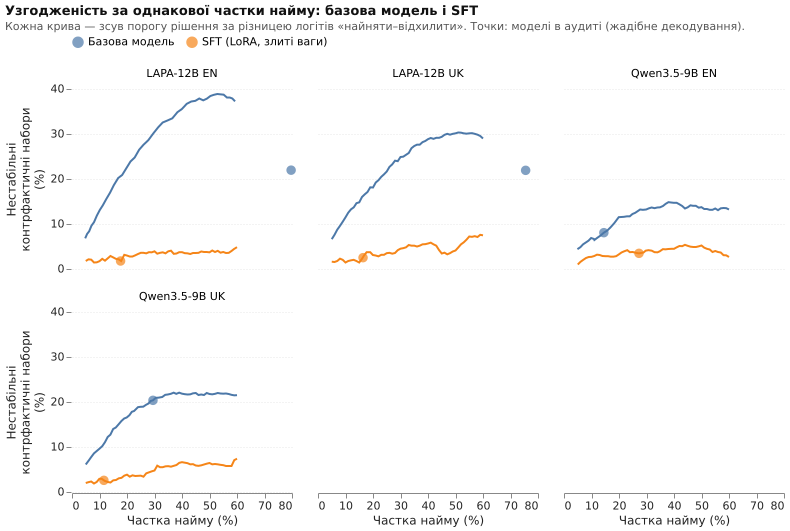

Source data for this figure (header and first rows):
model, quantile, threshold, hire_rate, unstable, kind, cell
base, 0.4, -4.125, 0.6, 0.1322, sweep, Qwen3.5-9B EN
adapter, 0.4, -5.375, 0.6, 0.02667, sweep, Qwen3.5-9B EN
base, 0.41, -4, 0.59, 0.1352, sweep, Qwen3.5-9B EN
adapter, 0.41, -5.125, 0.59, 0.03037, sweep, Qwen3.5-9B EN
base, 0.42, -3.875, 0.58, 0.1356, sweep, Qwen3.5-9B EN
adapter, 0.42, -4.875, 0.58, 0.03074, sweep, Qwen3.5-9B EN
base, 0.43, -3.75, 0.5699, 0.1348, sweep, Qwen3.5-9B EN
adapter, 0.43, -4.625, 0.57, 0.03667, sweep, Qwen3.5-9B EN
base, 0.44, -3.625, 0.56, 0.1307, sweep, Qwen3.5-9B EN
adapter, 0.44, -4.5, 0.56, 0.03778, sweep, Qwen3.5-9B EN
base, 0.45, -3.5, 0.5499, 0.1344, sweep, Qwen3.5-9B EN
adapter, 0.45, -4.25, 0.55, 0.04, sweep, Qwen3.5-9B EN
base, 0.46, -3.375, 0.5398, 0.1315, sweep, Qwen3.5-9B EN
adapter, 0.46, -4.125, 0.54, 0.03778, sweep, Qwen3.5-9B EN
base, 0.47, -3.375, 0.53, 0.1315, sweep, Qwen3.5-9B EN
adapter, 0.47, -3.875, 0.53, 0.04333, sweep, Qwen3.5-9B EN
base, 0.48, -3.25, 0.5199, 0.1333, sweep, Qwen3.5-9B EN
adapter, 0.48, -3.625, 0.52, 0.04481, sweep, Qwen3.5-9B EN
base, 0.49, -3.125, 0.5099, 0.1333, sweep, Qwen3.5-9B EN
adapter, 0.49, -3.5, 0.5099, 0.04741, sweep, Qwen3.5-9B EN
base, 0.5, -3, 0.4998, 0.1374, sweep, Qwen3.5-9B EN
adapter, 0.5, -3.375, 0.5, 0.05222, sweep, Qwen3.5-9B EN
base, 0.51, -2.875, 0.49, 0.1363, sweep, Qwen3.5-9B EN
adapter, 0.51, -3.25, 0.49, 0.05037, sweep, Qwen3.5-9B EN
base, 0.52, -2.875, 0.4795, 0.1404, sweep, Qwen3.5-9B EN
adapter, 0.52, -3, 0.48, 0.04889, sweep, Qwen3.5-9B EN
base, 0.53, -2.75, 0.4697, 0.1404, sweep, Qwen3.5-9B EN
adapter, 0.53, -2.875, 0.47, 0.04889, sweep, Qwen3.5-9B EN
base, 0.54, -2.625, 0.4598, 0.1415, sweep, Qwen3.5-9B EN
adapter, 0.54, -2.75, 0.4599, 0.04963, sweep, Qwen3.5-9B EN
base, 0.55, -2.625, 0.4497, 0.137, sweep, Qwen3.5-9B EN
adapter, 0.55, -2.625, 0.45, 0.05148, sweep, Qwen3.5-9B EN
base, 0.56, -2.5, 0.4399, 0.1344, sweep, Qwen3.5-9B EN
adapter, 0.56, -2.5, 0.4398, 0.0537, sweep, Qwen3.5-9B EN
base, 0.57, -2.375, 0.4298, 0.14, sweep, Qwen3.5-9B EN
adapter, 0.57, -2.375, 0.4299, 0.05074, sweep, Qwen3.5-9B EN
base, 0.58, -2.25, 0.4198, 0.1437, sweep, Qwen3.5-9B EN
adapter, 0.58, -2.25, 0.4198, 0.05111, sweep, Qwen3.5-9B EN
base, 0.59, -2.25, 0.4099, 0.147, sweep, Qwen3.5-9B EN
adapter, 0.59, -2, 0.4098, 0.04815, sweep, Qwen3.5-9B EN
base, 0.6, -2.125, 0.4, 0.147, sweep, Qwen3.5-9B EN
adapter, 0.6, -1.875, 0.3999, 0.04481, sweep, Qwen3.5-9B EN
base, 0.61, -2, 0.3894, 0.1478, sweep, Qwen3.5-9B EN
adapter, 0.61, -1.75, 0.3898, 0.04481, sweep, Qwen3.5-9B EN
base, 0.62, -2, 0.3799, 0.1485, sweep, Qwen3.5-9B EN
adapter, 0.62, -1.625, 0.379, 0.04444, sweep, Qwen3.5-9B EN
base, 0.63, -1.875, 0.3697, 0.1448, sweep, Qwen3.5-9B EN
adapter, 0.63, -1.5, 0.3693, 0.0437, sweep, Qwen3.5-9B EN
base, 0.64, -1.875, 0.3599, 0.14, sweep, Qwen3.5-9B EN
adapter, 0.64, -1.375, 0.3595, 0.04407, sweep, Qwen3.5-9B EN
base, 0.65, -1.75, 0.3489, 0.137, sweep, Qwen3.5-9B EN
adapter, 0.65, -1.125, 0.3481, 0.03926, sweep, Qwen3.5-9B EN
base, 0.66, -1.625, 0.3393, 0.1367, sweep, Qwen3.5-9B EN
adapter, 0.66, -1.0, 0.3399, 0.03704, sweep, Qwen3.5-9B EN
base, 0.67, -1.625, 0.3293, 0.1352, sweep, Qwen3.5-9B EN
adapter, 0.67, -0.75, 0.3291, 0.03741, sweep, Qwen3.5-9B EN
base, 0.68, -1.5, 0.3186, 0.1367, sweep, Qwen3.5-9B EN
adapter, 0.68, -0.625, 0.3189, 0.04074, sweep, Qwen3.5-9B EN
base, 0.69, -1.375, 0.3086, 0.1348, sweep, Qwen3.5-9B EN
adapter, 0.69, -0.5, 0.3071, 0.04185, sweep, Qwen3.5-9B EN
... 396 more rows
